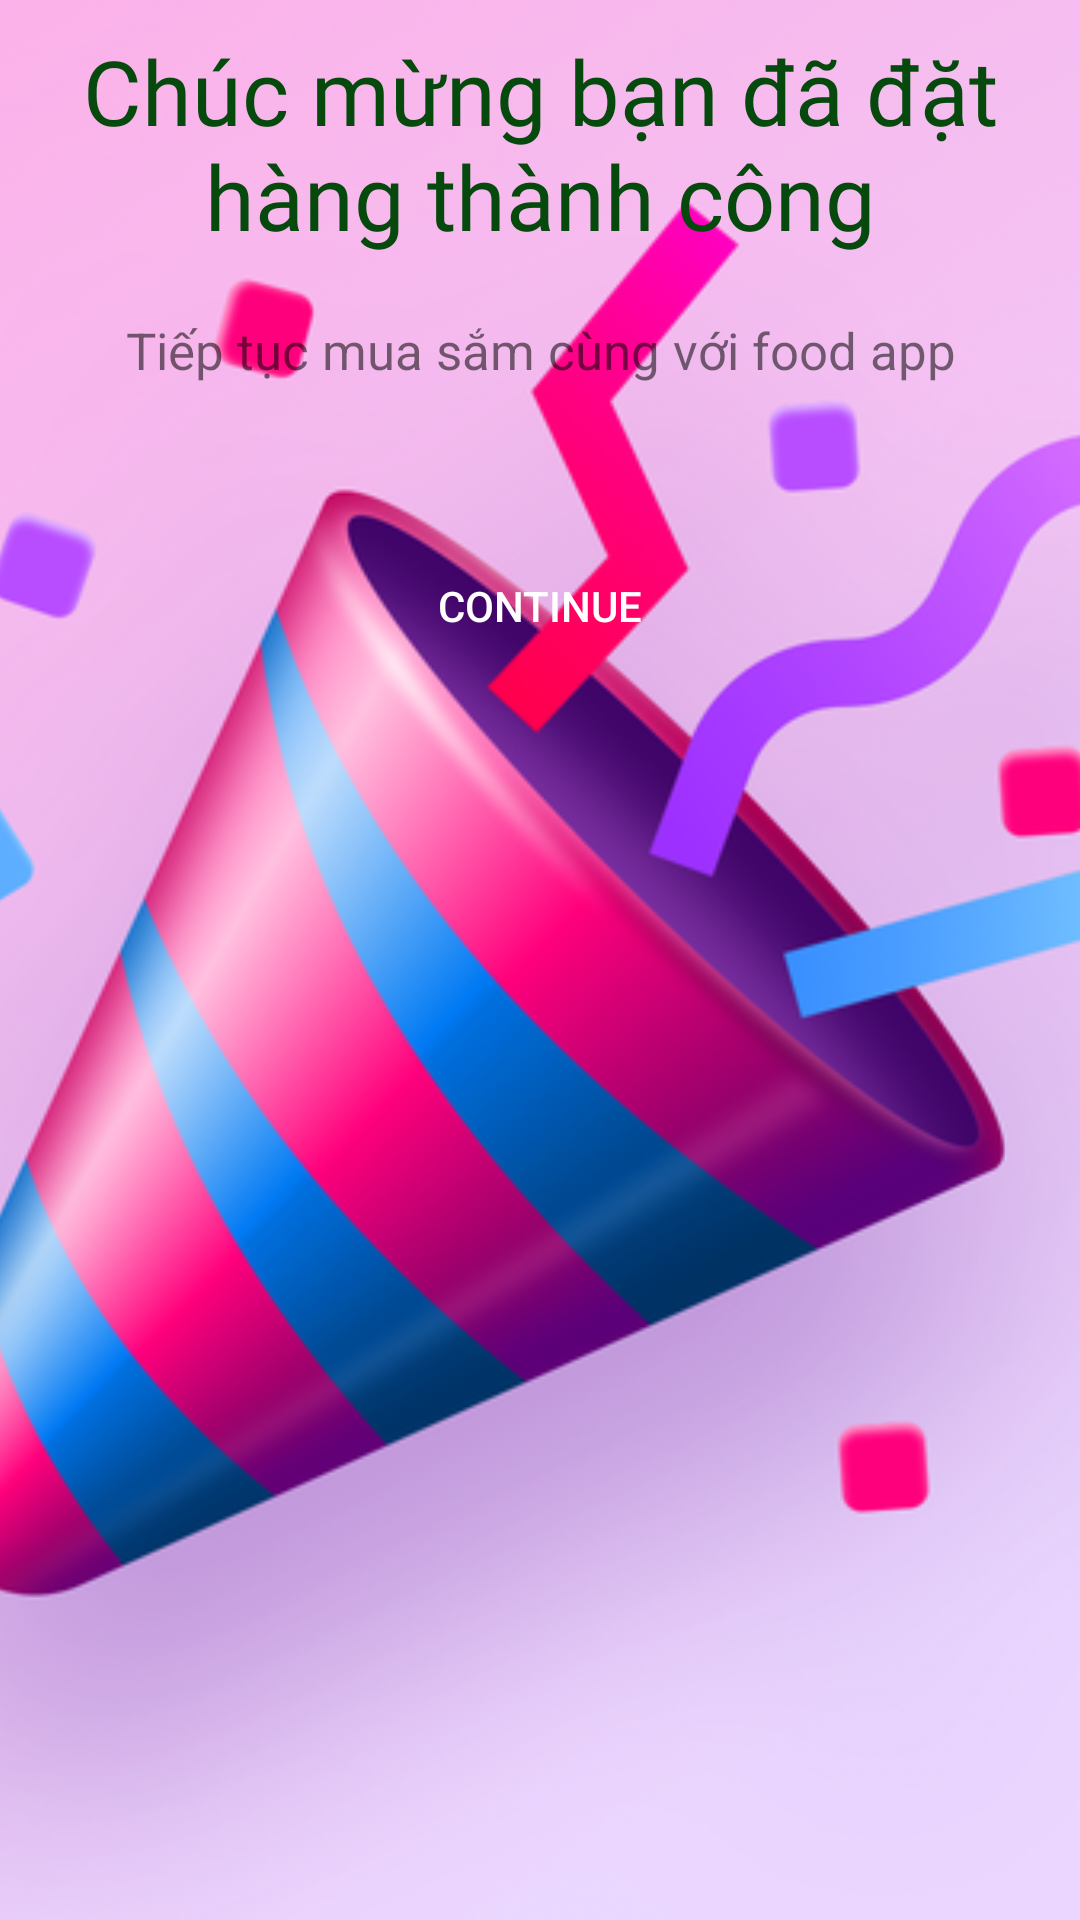

The Android layout XML behind this screen, and the referenced resources:
<!-- AndroidManifest.xml: application theme Theme.Foodapp_doan -->
<!-- res/layout/dialog_congratulations.xml -->
<?xml version="1.0" encoding="utf-8"?>
<RelativeLayout xmlns:android="http://schemas.android.com/apk/res/android"
    android:background="@drawable/bg_dialog"
    android:layout_marginHorizontal="10dp"
    android:layout_gravity="center"
    android:layout_width="match_parent"
    android:layout_height="280dp">

    <ImageView
        android:layout_width="match_parent"
        android:layout_height="match_parent"
        android:src="@drawable/congratulations"
        android:foreground="@color/trans2"
        android:scaleType="centerCrop"/>

    <LinearLayout
        android:layout_width="match_parent"
        android:layout_height="match_parent"
        android:orientation="vertical">

        <TextView
            android:layout_width="wrap_content"
            android:layout_height="wrap_content"
            android:layout_margin="10dp"
            android:fontFamily="@font/anton"
            android:text="Chúc mừng bạn đã đặt hàng thành công"
            android:textAlignment="center"
            android:textColor="#06490C"
            android:textSize="30dp"/>

        <TextView
            android:layout_width="wrap_content"
            android:layout_height="wrap_content"
            android:text="Tiếp tục mua sắm cùng với food app"
            android:textSize="17sp"
            android:layout_gravity="center"
            android:layout_marginVertical="10dp"
            android:textAlignment="center"/>

        <Button
            android:id="@+id/btnContinue"
            android:layout_width="match_parent"
            android:layout_height="wrap_content"
            android:text="Continue"
            android:layout_marginVertical="40dp"
            android:textColor="@color/white"
            android:layout_marginHorizontal="20dp"
            android:background="@drawable/bg_btn5"/>
    </LinearLayout>

</RelativeLayout>
<!-- resources referenced by this layout -->
<resources>
  <color name="trans2">#56DFD2D2</color>
  <color name="white">#FFFFFFFF</color>
  <!-- drawable bg_dialog (drawable) -->
  <?xml version="1.0" encoding="utf-8"?>
  <shape xmlns:android="http://schemas.android.com/apk/res/android">
      <solid android:color="@color/white"/>
      <corners android:radius="10dp"/>
      <stroke android:color="#2C000000"
          android:width="1dp"/>
  </shape>
  <!-- drawable congratulations: png bitmap (drawable, 302417 bytes) -->
  <style name="Theme.Foodapp_doan" parent="Theme.AppCompat.DayNight.DarkActionBar">
          
          <item name="colorPrimary">@color/purple_500</item>
          <item name="colorPrimaryVariant">@color/purple_700</item>
          <item name="colorOnPrimary">@color/white</item>
          
          <item name="colorSecondary">@color/teal_200</item>
          <item name="colorSecondaryVariant">@color/teal_700</item>
          <item name="colorOnSecondary">@color/black</item>
          
          <item name="android:statusBarColor" tools:targetApi="l">?attr/colorPrimaryVariant</item>
          
      </style>
  <color name="purple_500">#FF6200EE</color>
  <color name="purple_700">#FF3700B3</color>
  <color name="teal_200">#FF03DAC5</color>
  <color name="teal_700">#FF018786</color>
  <color name="black">#FF000000</color>
</resources>
